Run: headless pygame with SDL's dummy video driver; simulated clock (each Clock.tick advances the game by its frame time, no real sleeping); random seed 0; keys injected as events and as key.get_pressed() state; no mouse input.
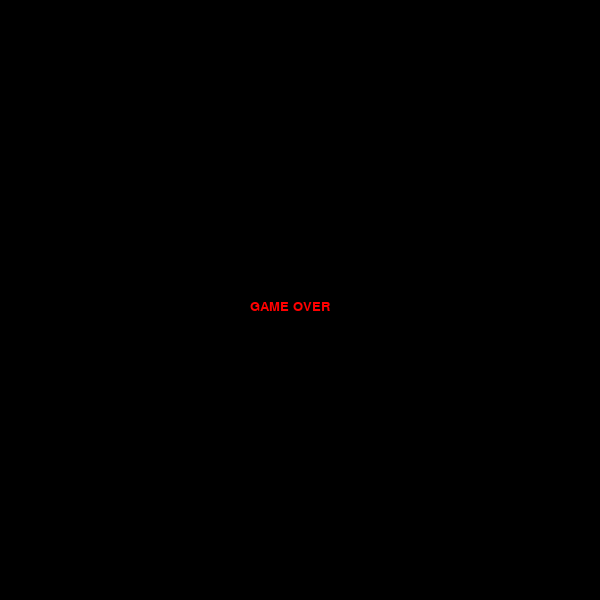
Frame 1 of 1 · flips 1–60 · no input (game ended)

The pygame program that drew these frames:

import pygame
import random
import sys

pygame.init()

# Размер окна
WIDTH = 600
HEIGHT = 600
CELL = 20

screen = pygame.display.set_mode((WIDTH, HEIGHT))
pygame.display.set_caption("Snake")

clock = pygame.time.Clock()

# Цвета
WHITE = (255,255,255)
GREEN = (0,255,0)
RED = (255,0,0)
BLACK = (0,0,0)

# Змея
snake = [(100,100), (80,100), (60,100)]
dx = CELL
dy = 0

# Еда
food = (random.randrange(0, WIDTH, CELL), random.randrange(0, HEIGHT, CELL))

score = 0
font = pygame.font.SysFont("Verdana", 20)

def draw_snake():
    for block in snake:
        pygame.draw.rect(screen, GREEN, (*block, CELL, CELL))

def draw_food():
    pygame.draw.rect(screen, RED, (*food, CELL, CELL))

def game_over():
    text = font.render("GAME OVER", True, RED)
    screen.blit(text, (250,300))
    pygame.display.update()
    pygame.time.delay(2000)
    pygame.quit()
    sys.exit()

# Игра
while True:
    screen.fill(BLACK)

    for event in pygame.event.get():
        if event.type == pygame.QUIT:
            pygame.quit()
            sys.exit()

        if event.type == pygame.KEYDOWN:
            if event.key == pygame.K_UP and dy == 0:
                dx = 0
                dy = -CELL
            if event.key == pygame.K_DOWN and dy == 0:
                dx = 0
                dy = CELL
            if event.key == pygame.K_LEFT and dx == 0:
                dx = -CELL
                dy = 0
            if event.key == pygame.K_RIGHT and dx == 0:
                dx = CELL
                dy = 0

    # Движение
    head = (snake[0][0] + dx, snake[0][1] + dy)

    # Проверка стены
    if head[0] < 0 or head[0] >= WIDTH or head[1] < 0 or head[1] >= HEIGHT:
        game_over()

    # Проверка на себя
    if head in snake:
        game_over()

    snake.insert(0, head)

    # Еда
    if head == food:
        score += 1
        food = (random.randrange(0, WIDTH, CELL), random.randrange(0, HEIGHT, CELL))
    else:
        snake.pop()

    draw_snake()
    draw_food()

    score_text = font.render("Score: " + str(score), True, WHITE)
    screen.blit(score_text, (10,10))

    pygame.display.update()
    clock.tick(10)
